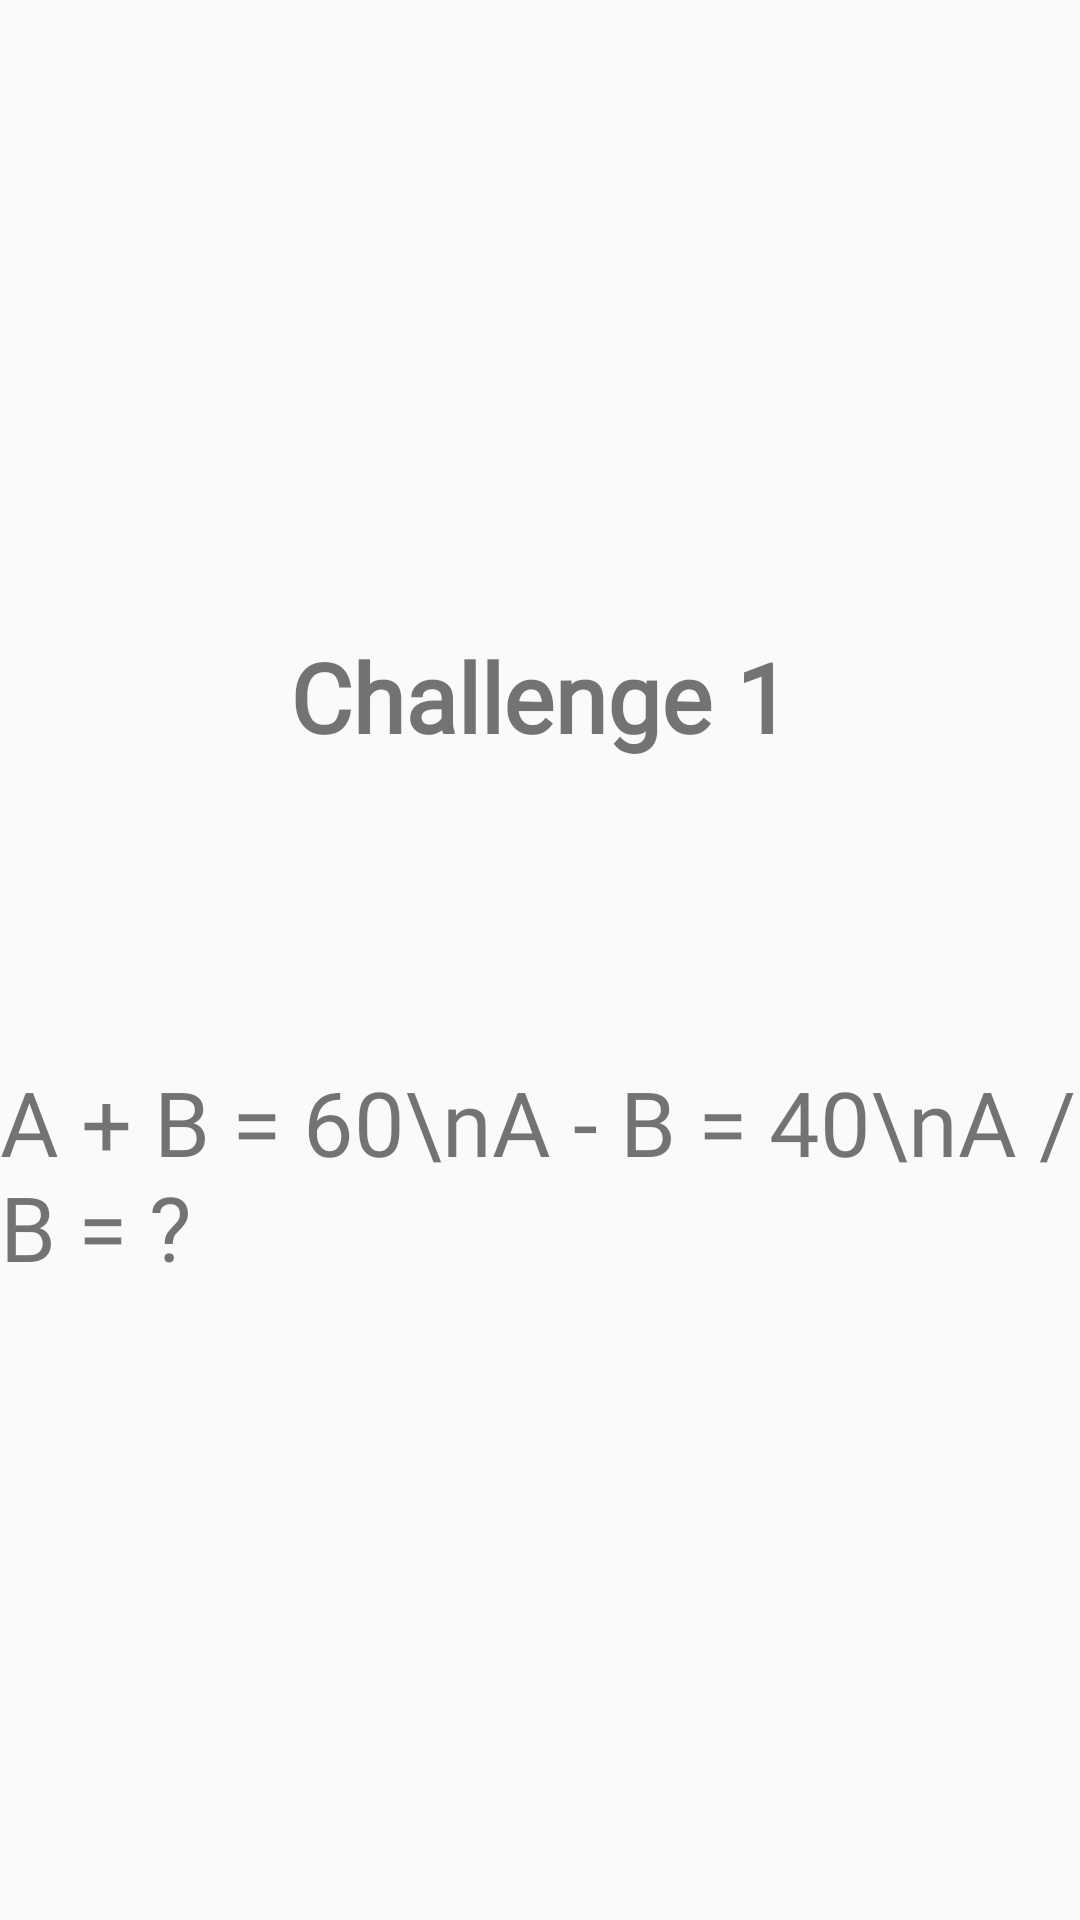

This screen was rendered from an Android layout file. Write that file and the resources it references.
<!-- AndroidManifest.xml: application theme AppTheme -->
<!-- res/layout/challenge_fragment_question.xml -->
<?xml version="1.0" encoding="utf-8"?>
<FrameLayout xmlns:android="http://schemas.android.com/apk/res/android"
    xmlns:tools="http://schemas.android.com/tools"
    android:layout_width="match_parent"
    android:layout_height="match_parent"
    tools:context=".screen.challenge.QuestionFragment">

    

    <LinearLayout
        android:layout_width="match_parent"
        android:layout_height="match_parent"
        android:orientation="vertical"
        android:gravity="center"
        >
        <TextView
            android:layout_width="match_parent"
            android:layout_height="wrap_content"
            android:textAlignment="center"
            android:text="Challenge 1"
            android:textColor="@color/danger"
            android:textSize="32sp"
            android:fontFamily="@font/noteworthy"
            android:textStyle="bold"
            android:layout_marginBottom="100dp"
            />

        <TextView
            android:id="@+id/question_content"
            android:textSize="30sp"
            android:fontFamily="@font/noteworthy"
            android:text="A + B = 60\nA - B = 40\nA / B = ?"
            android:layout_width="wrap_content"
            android:layout_height="wrap_content"
            android:layout_gravity="center"
            android:textColor="@color/text_black"
            android:gravity="center_vertical" />
    </LinearLayout>
</FrameLayout>
<!-- resources referenced by this layout -->
<resources>
  <style name="AppTheme" parent="Theme.AppCompat.Light.DarkActionBar">
          
          <item name="colorPrimary">@color/colorPrimary</item>
          <item name="colorPrimaryDark">@color/colorPrimary</item>
          <item name="colorAccent">@color/colorPrimary</item>
          <item name="android:windowNoTitle">true</item>
      </style>
  <color name="colorPrimary">#1698f0</color>
</resources>
